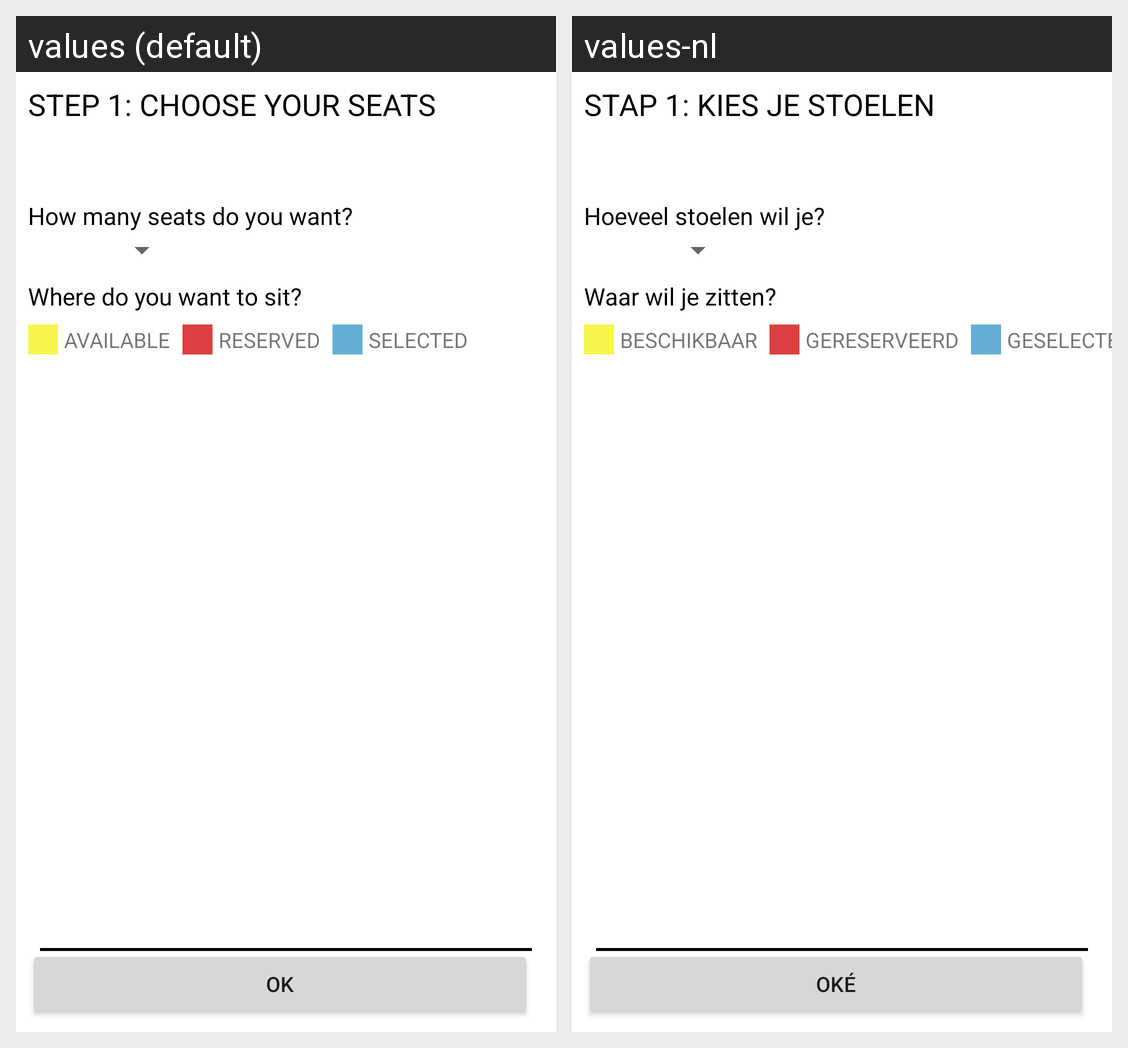

This grid shows one Android layout under two languages. Give, for every string resource on the screen, its name, the default text and each shown locale's text.
Android screen res/layout/activity_seat_select.xml rendered under 2 locales, left to right: values (default), values-nl. Device: Nexus 5 (rendered at 1080×1920; each locale shown at half size, 540×960, under a caption strip naming it); theme AppTheme.
Strings drawn on this screen, with the default value and each locale's value (text and hints the layout hard-codes, and strings that could not be matched under every locale, appear in the picture but are not listed):

AVAILABLE
  values: AVAILABLE
  values-nl: BESCHIKBAAR

RESERVED
  values: RESERVED
  values-nl: GERESERVEERD

SELECTED
  values: SELECTED
  values-nl: GESELECTEERD

ok
  values: OK
  values-nl: Oké

stepOneChooseSeats
  values: STEP 1: CHOOSE YOUR SEATS
  values-nl: STAP 1: KIES JE STOELEN

howManySeatsUWant
  values: How many seats do you want?
  values-nl: Hoeveel stoelen wil je?

whereDoYouWantToSit
  values: Where do you want to sit?
  values-nl: Waar wil je zitten?
